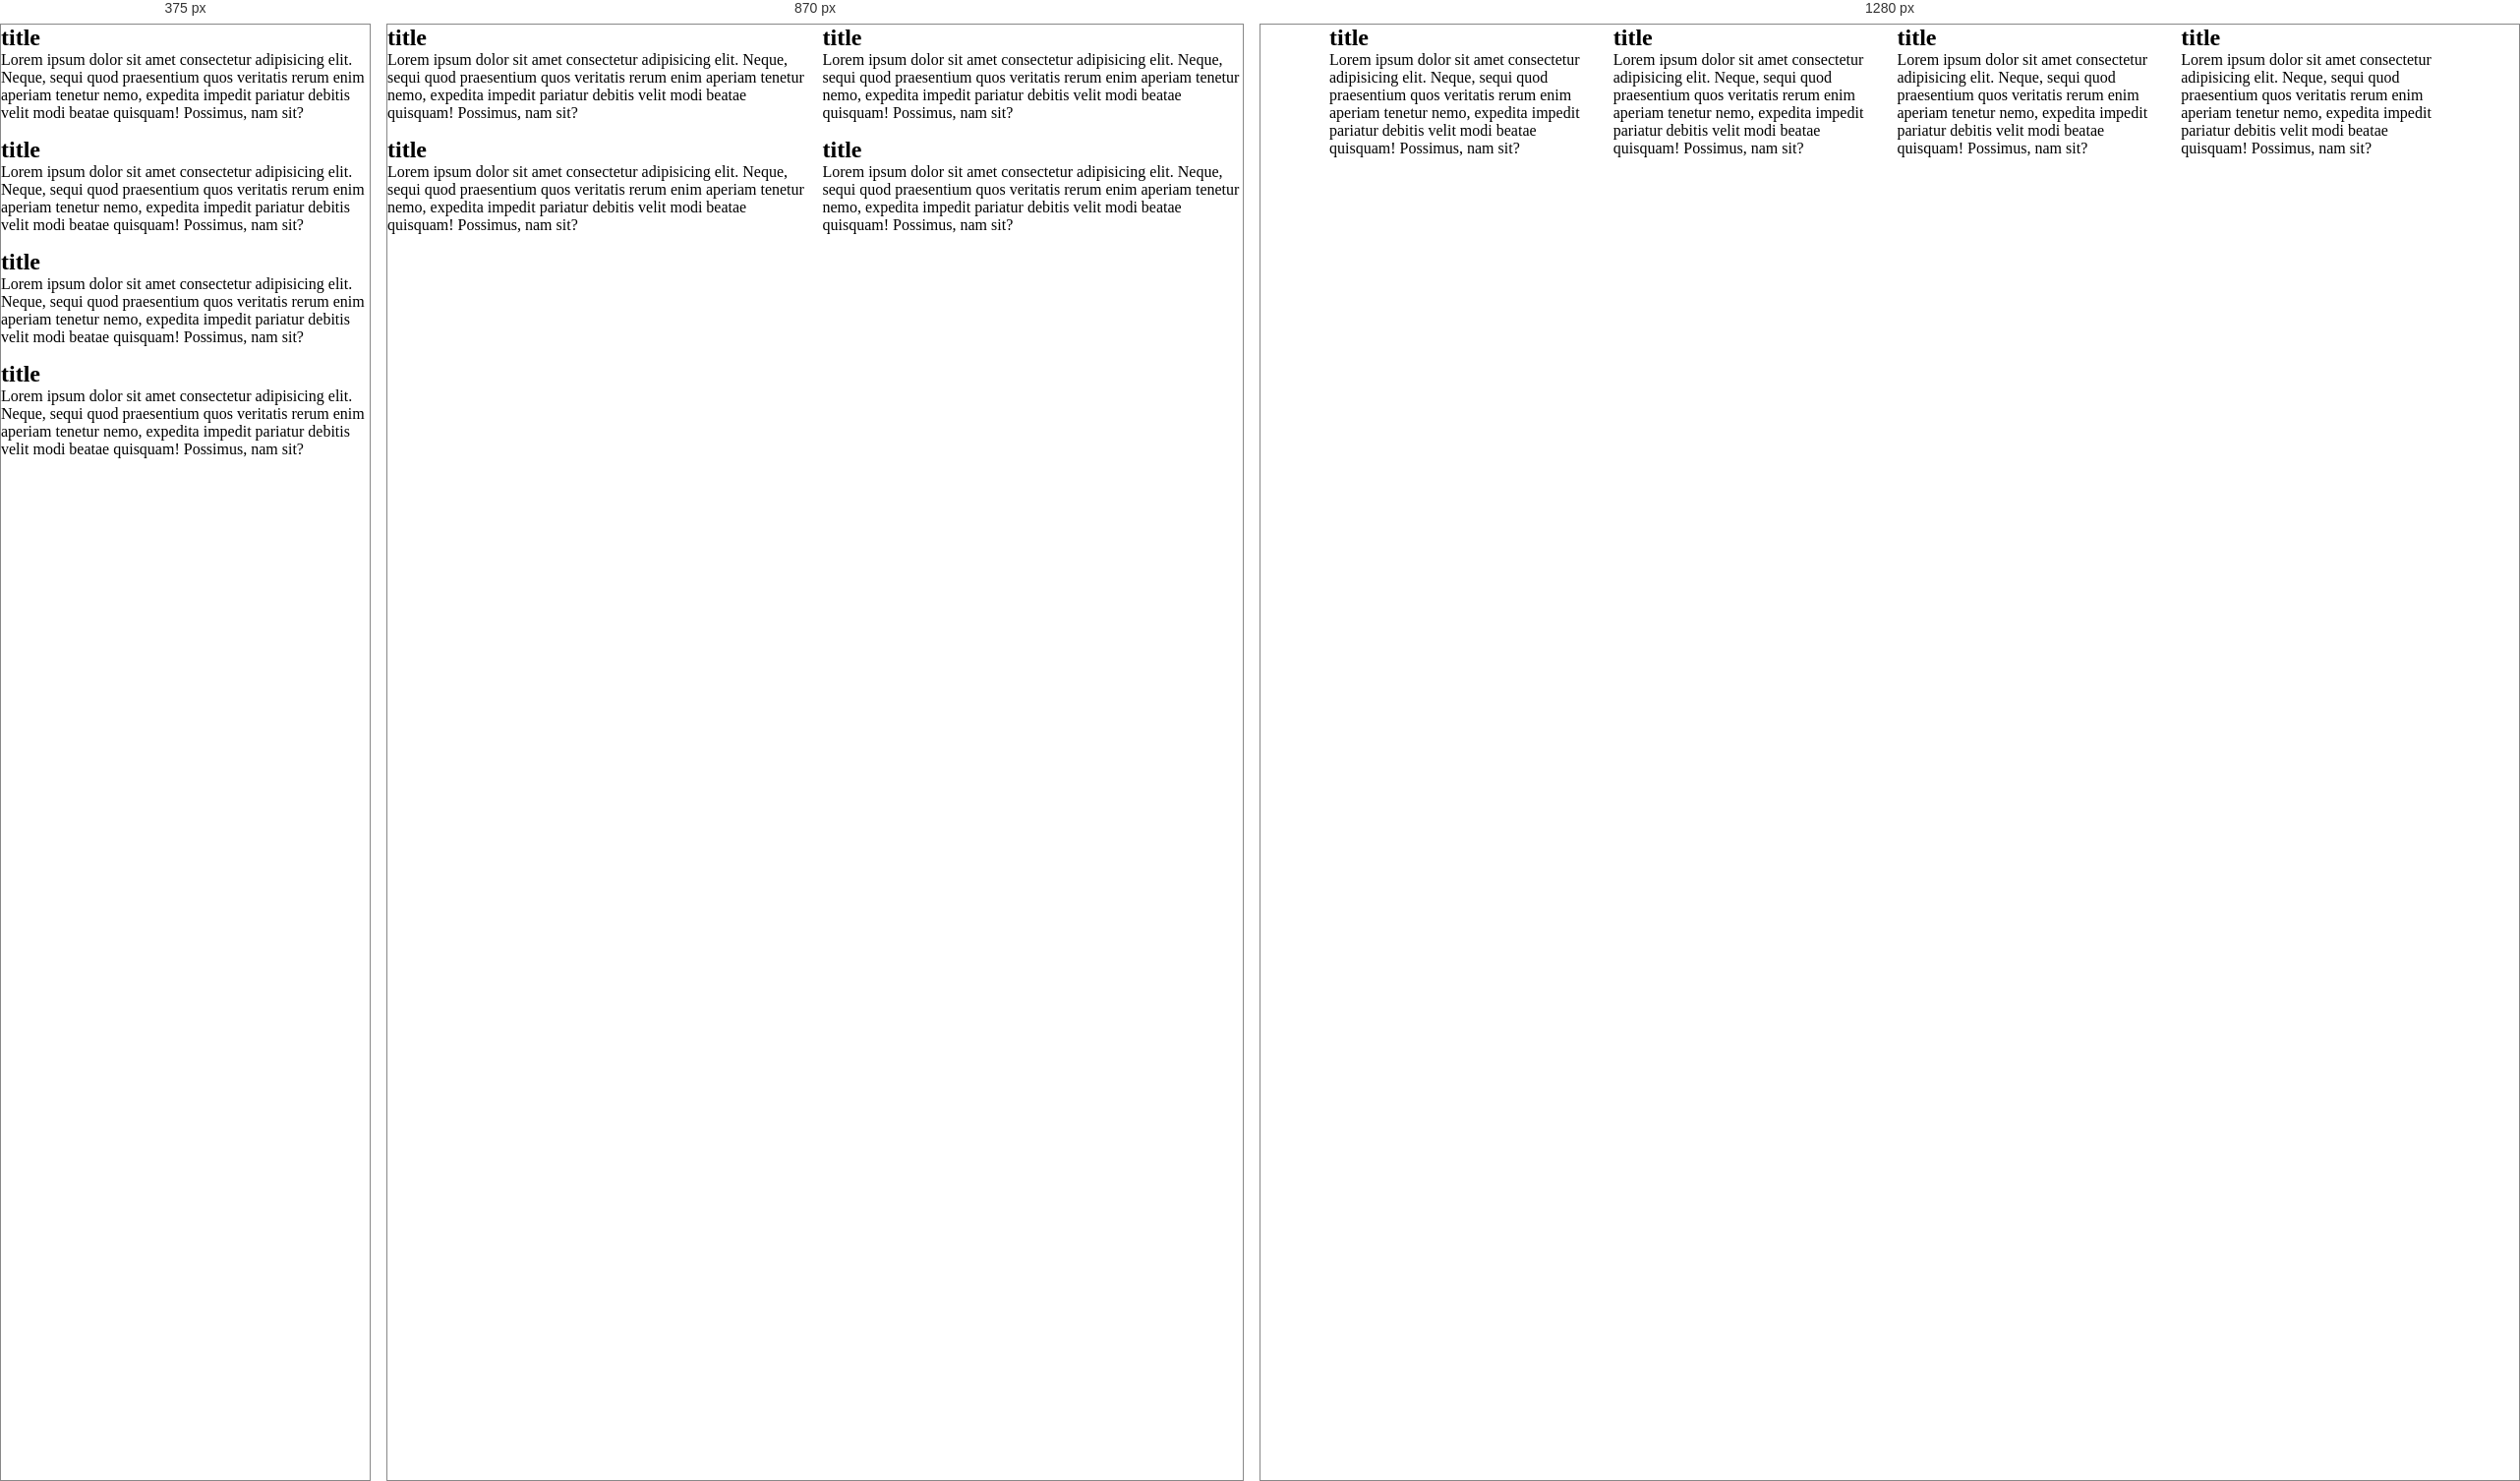
Rendered at 375 px, 870 px and 1280 px, left to right.

<!-- file: basic-2.html -->
<!DOCTYPE html>
<html lang="en">
<head>
    <meta charset="UTF-8">
    <meta name="viewport" content="width=device-width, initial-scale=1.0">
    <title>Document</title>
    <style>
        * {
            margin: 0;
            padding: 0;
            box-sizing: border-box;
        }
        .container {
            max-width: 1140px;
            margin: auto;
        }
        .grid {
            display: grid;
            grid-template-columns: repeat(1, 1fr);
            gap: 15px;
        }
        @media(min-width: 600px){
            .grid {
                /* display: grid; */
                grid-template-columns: repeat(2, 1fr);
                /* gap: 15px; */
            }
        }
        @media(min-width: 1140px){
            .grid {
                /* display: grid; */
                grid-template-columns: repeat(4, 1fr);
                /* gap: 15px; */
            }
        }
    </style>
</head>
<body>
    <div class="container grid">
        <div>
            <h2>title</h2>
            <p>
                Lorem ipsum dolor sit amet consectetur adipisicing elit. Neque, sequi quod praesentium quos veritatis rerum enim aperiam tenetur nemo, expedita impedit pariatur debitis velit modi beatae quisquam! Possimus, nam sit?
            </p>
        </div>
        <div>
            <h2>title</h2>
            <p>
                Lorem ipsum dolor sit amet consectetur adipisicing elit. Neque, sequi quod praesentium quos veritatis rerum enim aperiam tenetur nemo, expedita impedit pariatur debitis velit modi beatae quisquam! Possimus, nam sit?
            </p>
        </div>
        <div>
            <h2>title</h2>
            <p>
                Lorem ipsum dolor sit amet consectetur adipisicing elit. Neque, sequi quod praesentium quos veritatis rerum enim aperiam tenetur nemo, expedita impedit pariatur debitis velit modi beatae quisquam! Possimus, nam sit?
            </p>
        </div>
        <div>
            <h2>title</h2>
            <p>
                Lorem ipsum dolor sit amet consectetur adipisicing elit. Neque, sequi quod praesentium quos veritatis rerum enim aperiam tenetur nemo, expedita impedit pariatur debitis velit modi beatae quisquam! Possimus, nam sit?
            </p>
        </div>
    </div>
</body>
</html>